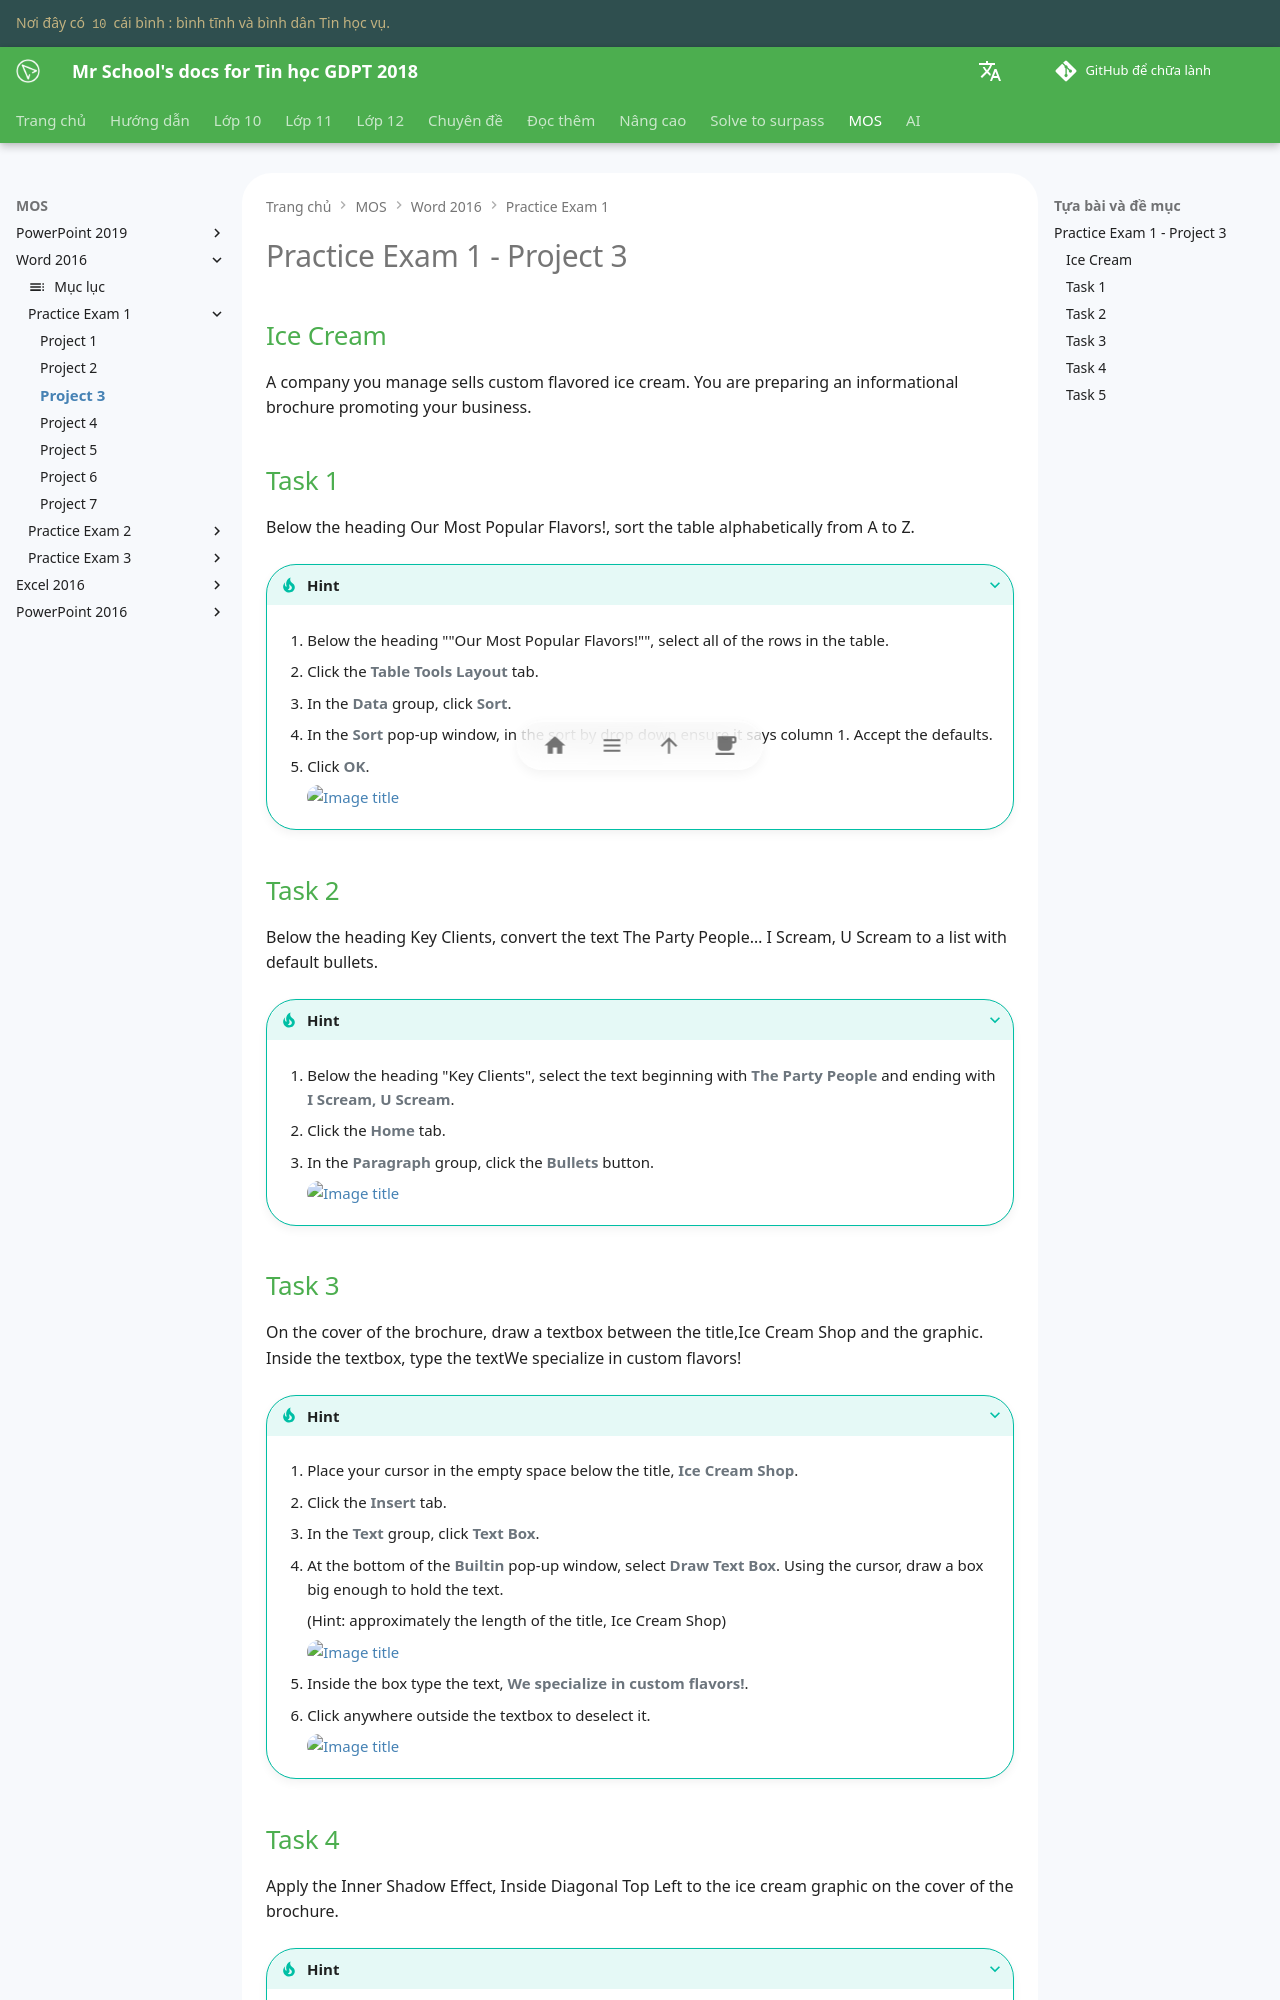

repository: vtchitruong/vtchitruong.github.io · page: en/mos/word-2016/exam-1/project-3/index.html · generator: mkdocs

# Practice Exam 1 - Project 3

## Ice Cream

A company you manage sells custom flavored ice cream. You are preparing an informational brochure promoting your business.

## Task 1
 
Below the heading Our Most Popular Flavors!, sort the table alphabetically from A to Z.

???+ Tip "Hint"

    1. Below the heading ""Our Most Popular Flavors!"", select all of the rows in the table.

    2. Click the **Table Tools Layout** tab.

    3. In the **Data** group, click **Sort**.

    4. In the **Sort** pop-up window, in the sort by drop down ensure it says column 1. Accept the defaults.

    5. Click **OK**.

        ![Image title](https://lh3.googleusercontent.com/pw/ABLVV86qfoVJtfiXEvB0LKT8SFvc65PVJ-UsYd5cPhWEVPkIGYU8NPz4YRfOoygX9h_H297Ol2AHVclAdeCEvGJ5dh1yNnBIGvj3Psp2_d0FpoOAaSH8dlh5=w600){ loading=lazy }


## Task 2

Below the heading Key Clients, convert the text The Party People… I Scream, U Scream to a list with default bullets.

???+ Tip "Hint"

    1. Below the heading "Key Clients", select the text beginning with **The Party People** and ending with **I Scream, U Scream**.

    2. Click the **Home** tab.

    3. In the **Paragraph** group, click the **Bullets** button.

        ![Image title](https://lh3.googleusercontent.com/pw/ABLVV84vfd6FNQy0kDrHi5BMCW6tT-U5Lbh6wQm7kpzUdsi_owHQJtJsXqd4D7325HV_KDKolQjE7v-OB-9OfzEz5RyG0gHLD89u6Usu-DOoVJZ7AyuLl6Pl=w720){ loading=lazy }

## Task 3

On the cover of the brochure, draw a textbox between the title,Ice Cream Shop and the graphic. Inside the textbox, type the textWe specialize in custom flavors!

???+ Tip "Hint"

    1. Place your cursor in the empty space below the title, **Ice Cream Shop**.

    2. Click the **Insert** tab.

    3. In the **Text** group, click **Text Box**.

    4. At the bottom of the **Builtin** pop-up window, select **Draw Text Box**. Using the cursor, draw a box big enough to hold the text.

        (Hint: approximately the length of the title, Ice Cream Shop)

        ![Image title](https://lh3.googleusercontent.com/pw/ABLVV86m4HPPga66qBfNLbDnJ8AMzXbwIB1FjGAMbIxsNJShfZ9za901WGOFtZkazInaq4NmvlNovjZjFv_ZJY1Onehvuux3GTe0NTqbKmpbjT4uK9Basp7I=w720){ loading=lazy }

    5. Inside the box type the text, **We specialize in custom flavors!**.

    6. Click anywhere outside the textbox to deselect it.

         ![Image title](https://lh3.googleusercontent.com/pw/ABLVV85TOqM3PHB7tGkoqaN8VBUB41Io7aVxbjgRvOANGmh4YO57lJelnS7VkFJ2M_5GKZuGNhizzhdbDWkBgMvd5WlXSfnzcwwzQt8YFxj5PLkx2XLmB_u0=w600){ loading=lazy }
